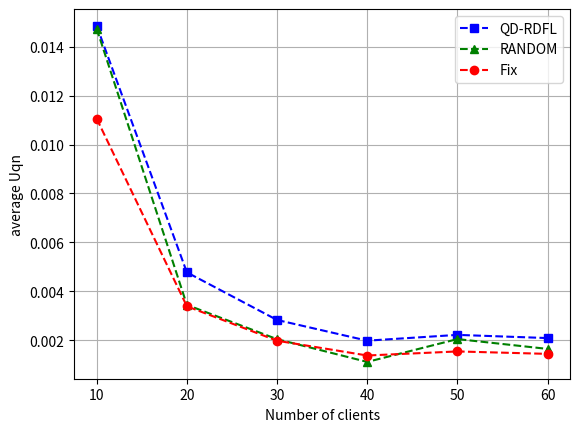

Write Python code to recreate this figure.
import matplotlib.pyplot as plt
import numpy as np

# 定义用户数量
users = np.arange(0, 100)

# 定义不同策略下的BS效用
utility_qdrdfl = [0.09749147610231523, 0.10591400308377115, 0.07011534456343907, 0.04887809108175913,
                  0.03638257575174656, 0.02723176338852995, 0.021996558209241512, 0.01798931908600439,
                  0.014849050253686769, 0.012217285582480192, 0.010870329815939198, 0.009238926063750003,
                  0.008547869055625481, 0.0075592913590941, 0.006919743802091344, 0.006379078086203756,
                  0.005912471726981481, 0.005106464725501621, 0.004771312150553287, 0.0046019068838408835,
                  0.0043385466151188885, 0.004160684337193193, 0.0038392128974449693, 0.00372672404377842,
                  0.0031792907769262126, 0.0037898000718971626, 0.0030676424182023037, 0.0031811432582544326,
                  0.002825531726959333, 0.0028166440008818277, 0.0033279289286586716, 0.0028839374306495863,
                  0.002740438712185022, 0.002316904437664867, 0.002484256321323609, 0.0028818731410338006,
                  0.002261607846473171, 0.0019128991975916787, 0.0019793025657913353, 0.002142369047993375,
                  0.0022411883063179787, 0.0026217632588140328, 0.0023664477943217185, 0.00196772112590481,
                  0.0019278457075575083, 0.0018773745048631077, 0.0021030030158852853, 0.0019084005322482233,
                  0.002215957049995727, 0.0019919277063599173, 0.0020194876059627834, 0.002073878328124094,
                  0.0021518597443935684, 0.001864603378476523, 0.0017804508026486945, 0.0021726062854391325,
                  0.001885207722043917, 0.00225461498778941, 0.0020855725264780633, 0.001861332487121525,
                  0.001727094802394954, 0.0018854409898508963, 0.0017220165690739336, 0.0017737821201533434,
                  0.0018595451356546722, 0.001790709398176263, 0.0016105528676651918, 0.0024169114733417424,
                  0.0023884255634833954, 0.002819515426396376, 0.014984350349221544, 0.014958714378695356,
                  0.002498544456255867, 0.0025239116769243232, 0.0032939823722235757, 0.0032325610494934867,
                  0.003272984297899197, 0.003147720083012084, 0.002643276591722016, 0.00452396665689763,
                  0.0040757230283727745, 0.0037016940144193817, 0.003940892479542895, 0.004349351444259512,
                  0.004991570117926061, 0.0037618580133714275, 0.0031450980743472634, 0.0033202357473066844,
                  0.004305896783587743, 0.0034554564230517277, 0.0034856252575593983, 0.040597708631089996,
                  0.0035077595373137318, 0.004985241899025656, 0.04440503188677999, 0.005096838096241834,
                  0.005396323175534358, 0.0067549896239761835, 0.0053650602760609446, 0.006203884521218254]

utility_random = [0.07667859259890444, 0.0976862099814999, 0.039490240745255756, 0.038328971296526924,
                  0.03218686282169381, 0.022696768736024015, 0.02095739629647958, 0.015721679450695285,
                  0.014732056093755852, 0.01163994534501594, 0.0065594964098042345, 0.005389851188092765,
                  0.007575621816716179, 0.006165941837931799, 0.006584120683658212, 0.005036598274162539,
                  0.004992639751278233, 0.004939824370975089, 0.003442933348234184, 0.0023454866739856025,
                  0.0042833124630697475, 0.0027809081552337966, 0.0036228493196613365, 0.002711734038468072,
                  0.002912699108983627, 0.002537286356747326, 0.002256037240009961, 0.002079675305394205,
                  0.0020400387590527275, 0.002348457109575627, 0.0016914693193169662, 0.001839400576013028,
                  0.002473402217602433, 0.001993927386636843, 0.00184011217356076, 0.002681482466772869,
                  0.0020148811031132554, 0.001883580190596893, 0.0011102160318218258, 0.0017258936260200692,
                  0.0016021304211201657, 0.001429078878019042, 0.0020002265611398303, 0.0014181290151473636,
                  0.0010243729834395236, 0.0013200531896884122, 0.001358038702167233, 0.0009759228950270488,
                  0.002044106221578117, 0.0012213223459862687, 0.001057694831059593, 0.0012289034897965297,
                  0.002006614297710232, 0.001127881152128841, 0.000892661841421935, 0.002004148061901472,
                  0.0018217151712917544, 0.0019093018521259524, 0.0016419005100511122, 0.0015734593592456607,
                  0.0014263264040539527, 0.0014734741181169088, 0.000865876345547802, 0.001306228925148069,
                  0.0017198041416517811, 0.001091245073738054, 0.0014524799617805343, 0.0014524799617805343,
                  0.0014524799617805343, 0.0014524799617805343, 0.011363072810469887, 0.0077753504457230916,
                  0.0077753504457230916, 0.0019022555135012602, 0.0019022555135012602, 0.0016480212587321875,
                  0.0016480212587321875, 0.0017696749101888689, 0.0017696749101888689, 0.0017696749101888689,
                  0.0017696749101888689, 0.0020765906958845285, 0.0020765906958845285, 0.0020765906958845285,
                  0.0020765906958845285, 0.0020765906958845285, 0.0018927560674969505, 0.002030077142345432,
                  0.002030077142345432, 0.002030077142345432, 0.002030077142345432, 0.025030874247744403,
                  0.025030874247744403, 0.025030874247744403, 0.02743343332148736, 0.02743343332148736,
                  0.02743343332148736, 0.02743343332148736, 0.02743343332148736, 0.02743343332148736]

utility_fix = [0.2506925207667152, 0.11222944149792184, 0.06340146824709714, 0.041084550748917925, 0.029160383061523465,
               0.021506303960098543, 0.016869715639345334, 0.013521331077650066, 0.011055574852700933,
               0.009103456802250805, 0.007929322432901925, 0.006620687692804319, 0.006211755850917433,
               0.0054890306900464625, 0.004961100317913851, 0.004556051243550022, 0.004217140394913462,
               0.0036424515334593935, 0.003384573862757911, 0.0032800749086375545, 0.0030653843402053886,
               0.0029567501199423514, 0.0027170913228385337, 0.0026241170120475353, 0.002244008082048772,
               0.0026901733252754725, 0.002141622857762724, 0.002232819768267973, 0.001976953828928067,
               0.0019738236266252447, 0.0023401292208955864, 0.0020198785169105145, 0.0019057104794003674,
               0.001611437615476663, 0.0017286431780091033, 0.002024614807764898, 0.0015716352104346767,
               0.0013193946290134318, 0.001372586020634145, 0.001489654938647573, 0.0015631881075154367,
               0.0018408153451589461, 0.0016431282396754247, 0.0013631738371475985, 0.0013419211716451348,
               0.0013059129580363902, 0.0014568359820333148, 0.0013208582113893818, 0.0015389604436000924,
               0.0013782289937211217, 0.001402028455678123, 0.0014445821577613797, 0.0014913137751761025,
               0.00129574887144449, 0.001231436818909758, 0.0015008474909064802, 0.0013101741175369603,
               0.0015606504130646198, 0.001439161805945882, 0.0012815025827322222, 0.0011939775076436603,
               0.0013016442152598237, 0.001187898337490955, 0.0012216488732511098, 0.0012913795775830975,
               0.0012322517910517093, 0.0011157037230279485, 0.0012553582313382275, 0.001220597333274766,
               0.0012813166613434178, 0.0011177473978301244, 0.0010860146170202421, 0.0011373719177893802,
               0.0011182827419044165, 0.0012479089278130786, 0.0012118341731734074, 0.0011965902357855978,
               0.0011503420350211172, 0.0010336175207841607, 0.0013580851773770603, 0.0012560182466781937,
               0.0011685843639492302, 0.0011685843639492302, 0.0011685843639492302, 0.0011685843639492302,
               0.001101920990455479, 0.000980481142615551, 0.0009936902785295486, 0.001135898121962617,
               0.0009840766543462473, 0.0009734893473527566, 0.0011493605237853904, 0.0009473245141822771,
               0.0011495679817265497, 0.0011895887688374112, 0.0011318001037282563, 0.001155621741648524,
               0.001310582289417775, 0.0011195601051072746, 0.0011195601051072746]

# 绘制图表
plt.plot(users[10:70:10], utility_qdrdfl[8:68:10], 'b--s', label='QD-RDFL')  # 蓝色虚线，方形标记
plt.plot(users[10:70:10], utility_random[8:68:10], 'g--^', label='RANDOM')  # 绿色虚线，三角形标记
plt.plot(users[10:70:10], utility_fix[8:68:10], 'r--o', label='Fix')  # 红色虚线，圆形标记

# 添加图例
plt.legend()

# 设置标题和坐标轴标签
plt.xlabel('Number of clients')
plt.ylabel('average Uqn')

# 显示网格
plt.grid(True)

# 显示图表
plt.show()
